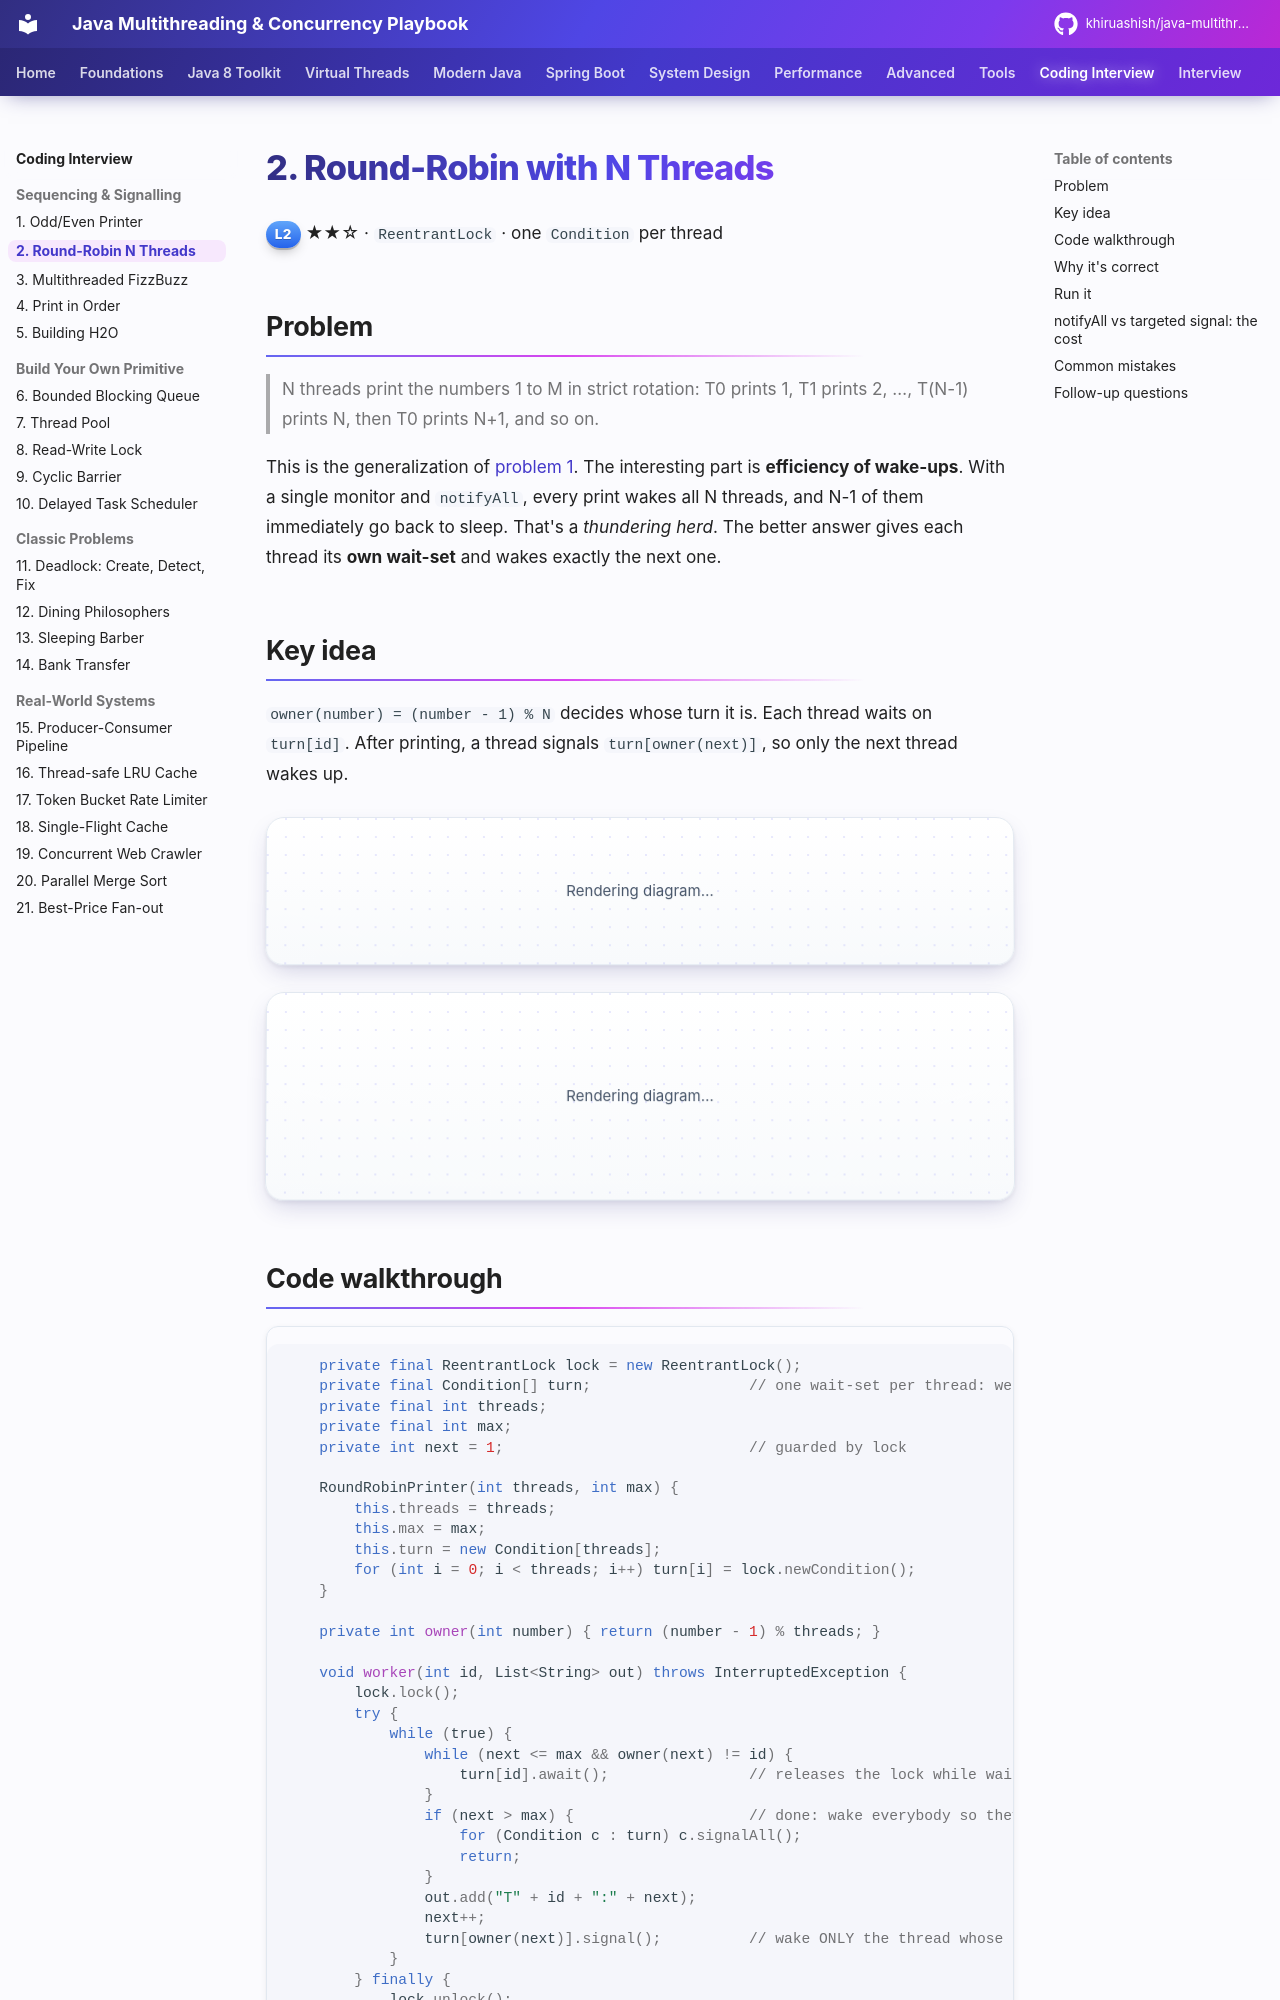

repository: khiruashish/java-multithreading-playbook · page: coding-interview/02-round-robin/index.html · generator: mkdocs

# 2. Round-Robin with N Threads

<span class="level l2">L2</span> ★★☆ · `ReentrantLock` · one `Condition` per thread

## Problem

> N threads print the numbers 1 to M in strict rotation: T0 prints 1, T1 prints 2, …, T(N-1) prints N, then T0 prints N+1, and so on.

This is the generalization of [problem 1](01-odd-even.md). The interesting part is **efficiency of wake-ups**. With a single
monitor and `notifyAll`, every print wakes all N threads, and N-1 of them immediately go back to sleep. That's a *thundering herd*.
The better answer gives each thread its **own wait-set** and wakes exactly the next one.

## Key idea

`owner(number) = (number - 1) % N` decides whose turn it is. Each thread waits on `turn[id]`. After printing, a thread
signals `turn[owner(next)]`, so only the next thread wakes up.

```mermaid
flowchart LR
    subgraph Lock["ReentrantLock (one lock, N wait-sets)"]
      C0[turn 0]
      C1[turn 1]
      C2[turn 2]
      C3[turn 3]
    end
    T0((T0)) -- prints 1, signal --> C1
    T1((T1)) -- prints 2, signal --> C2
    T2((T2)) -- prints 3, signal --> C3
    T3((T3)) -- prints 4, signal --> C0
```

```mermaid
sequenceDiagram
    autonumber
    participant T0
    participant T1
    participant L as lock + next
    participant T2
    T2->>L: lock, owner(1)=0 ≠ 2 → turn[2].await()
    T1->>L: lock, owner(1)=0 ≠ 1 → turn[1].await()
    T0->>L: lock, owner(1)=0 → print "T0:1", next=2
    T0->>T1: turn[1].signal()  (ONLY T1 wakes)
    T0->>L: owner(2)=1 ≠ 0 → turn[0].await()
    T1->>L: reacquire lock → print "T1:2", next=3, turn[2].signal()
```
